Run: headless pygame with SDL's dummy video driver; simulated clock (each Clock.tick advances the game by its frame time, no real sleeping); random seed 0; keys injected as events and as key.get_pressed() state; no mouse input.
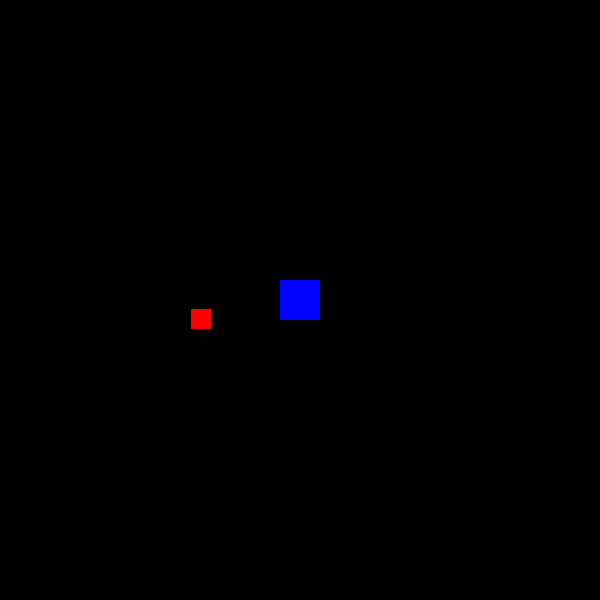
Frame 1 of 4 · flips 1–60 · no input
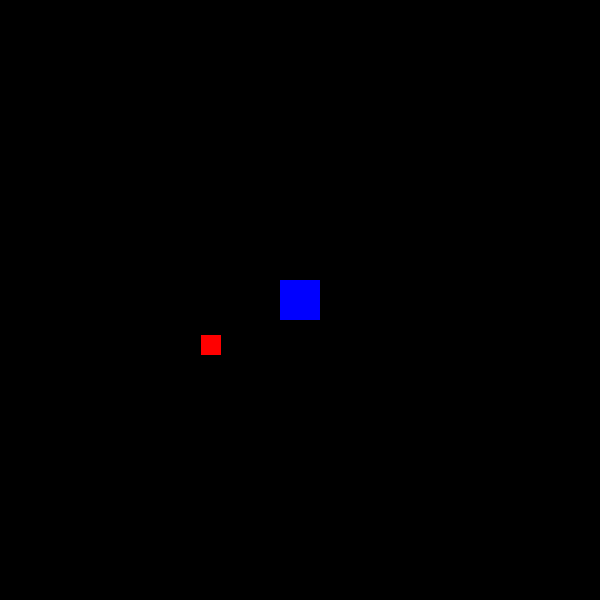
Frame 2 of 4 · flips 61–180 · tapped SPACE, RETURN · held RIGHT (→), D
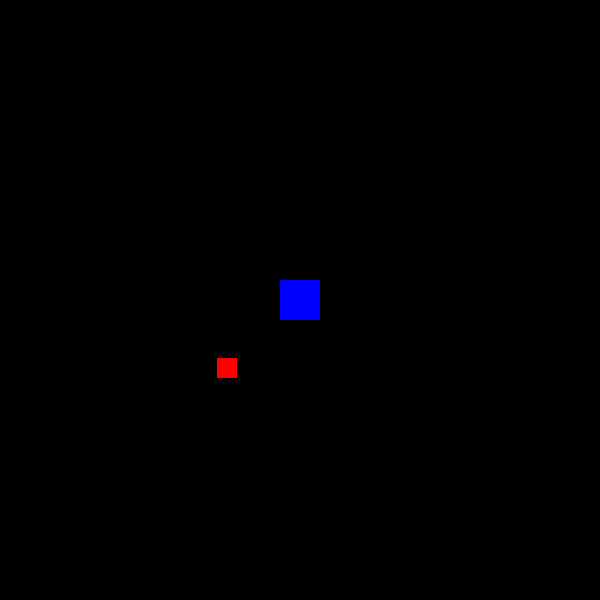
Frame 3 of 4 · flips 181–300 · held DOWN (↓), S
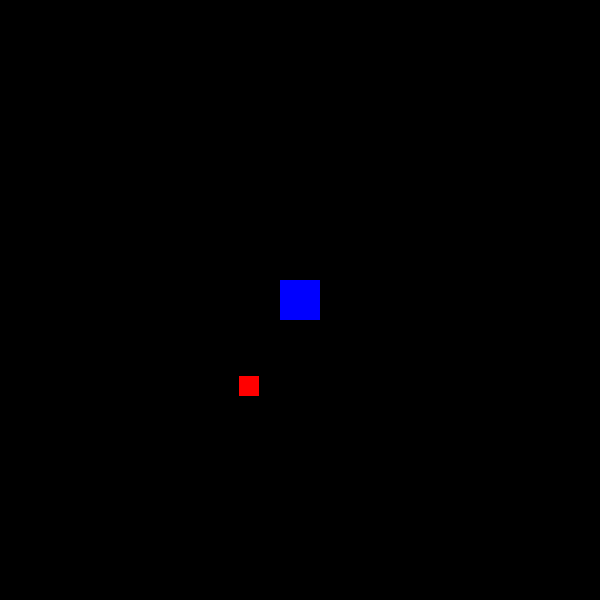
Frame 4 of 4 · flips 301–420 · held LEFT (←), A, UP (↑), W

The pygame program that drew these frames:

import pygame
import math

# Inicjalizacja pygame
pygame.init()

# Parametry okna
width, height = 600, 600
screen = pygame.display.set_mode((width, height))
pygame.display.set_caption("Kwadrat krążący wokół innego kwadratu")

# Kolory
black = (0, 0, 0)
blue = (0, 0, 255)
red = (255, 0, 0)

# Parametry kwadratów
square_size = 40  # rozmiar środkowego kwadratu
orbiter_size = 20  # rozmiar krążącego kwadratu

# Pozycja środkowego kwadratu
center_x = width // 2
center_y = height // 2

# Parametry orbity
orbit_radius = 100  # promień orbity
angle = 0  # początkowy kąt
speed = 0.05  # prędkość krążenia

# Główna pętla gry
running = True
while running:
    # Obsługa zdarzeń
    for event in pygame.event.get():
        if event.type == pygame.QUIT:
            running = False

    # Czyszczenie ekranu
    screen.fill(black)

    # Rysowanie środkowego kwadratu
    pygame.draw.rect(screen, blue, (center_x - square_size // 2, center_y - square_size // 2, square_size, square_size))

    # Obliczanie pozycji krążącego kwadratu
    orbit_x = center_x + math.cos(angle) * orbit_radius
    orbit_y = center_y + math.sin(angle) * orbit_radius

    # Rysowanie krążącego kwadratu
    pygame.draw.rect(screen, red, (orbit_x - orbiter_size // 2, orbit_y - orbiter_size // 2, orbiter_size, orbiter_size))

    # Aktualizacja kąta dla krążącego kwadratu
    angle += speed

    # Aktualizacja ekranu
    pygame.display.flip()

    # Opóźnienie, aby ograniczyć liczbę FPS
    pygame.time.Clock().tick(60)

# Zakończenie pygame
pygame.quit()
